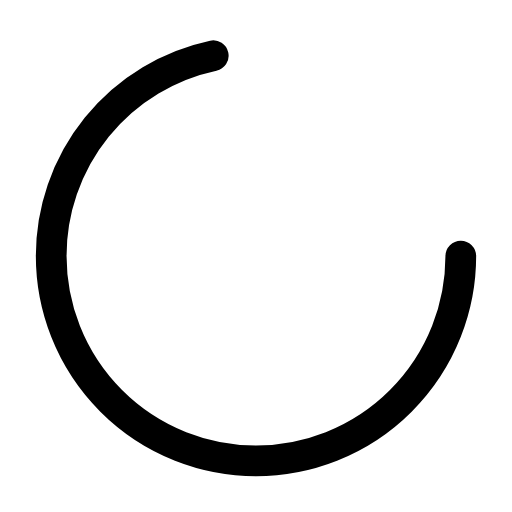
t = 0.00 s
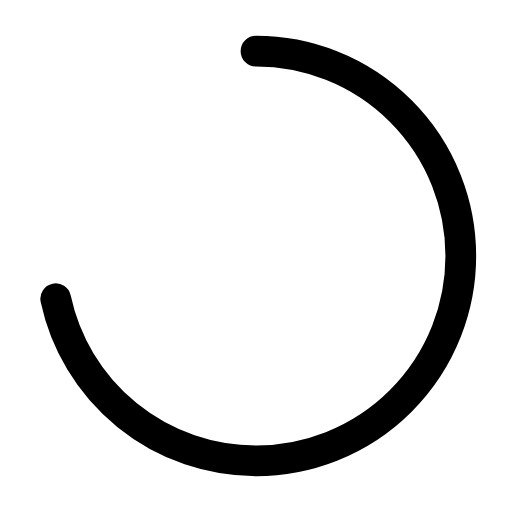
t = 0.30 s
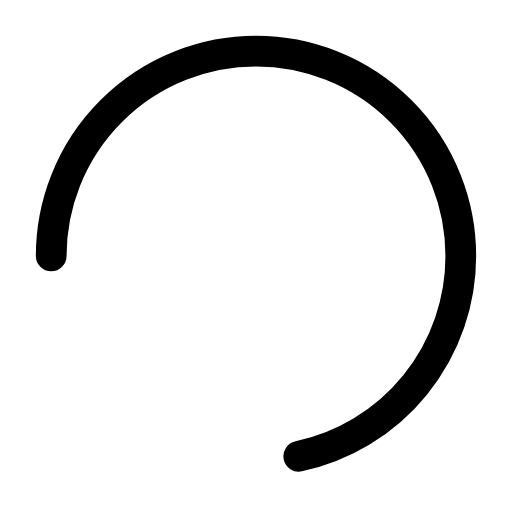
t = 0.60 s
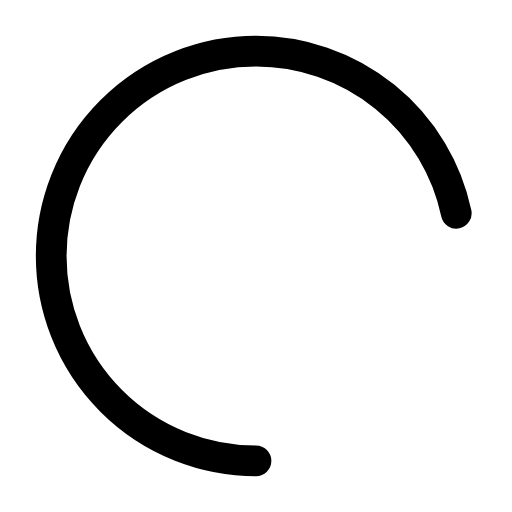
t = 0.90 s

The animated SVG that drew these frames (rendered in a browser with its animation timeline set to each time). Animation: 1 SMIL element (animateTransform=1); one cycle of 1.20 s, repeats indefinitely.

<svg xmlns="http://www.w3.org/2000/svg" viewBox="0 0 50 50" width="60" height="60">
  <circle cx="25" cy="25" r="20" fill="none" stroke="currentColor" stroke-width="3" stroke-linecap="round" stroke-dasharray="90, 150" stroke-dashoffset="0">
    <animateTransform attributeName="transform" type="rotate" from="0 25 25" to="-360 25 25" dur="1.2s" repeatCount="indefinite"/>
  </circle>
</svg>
